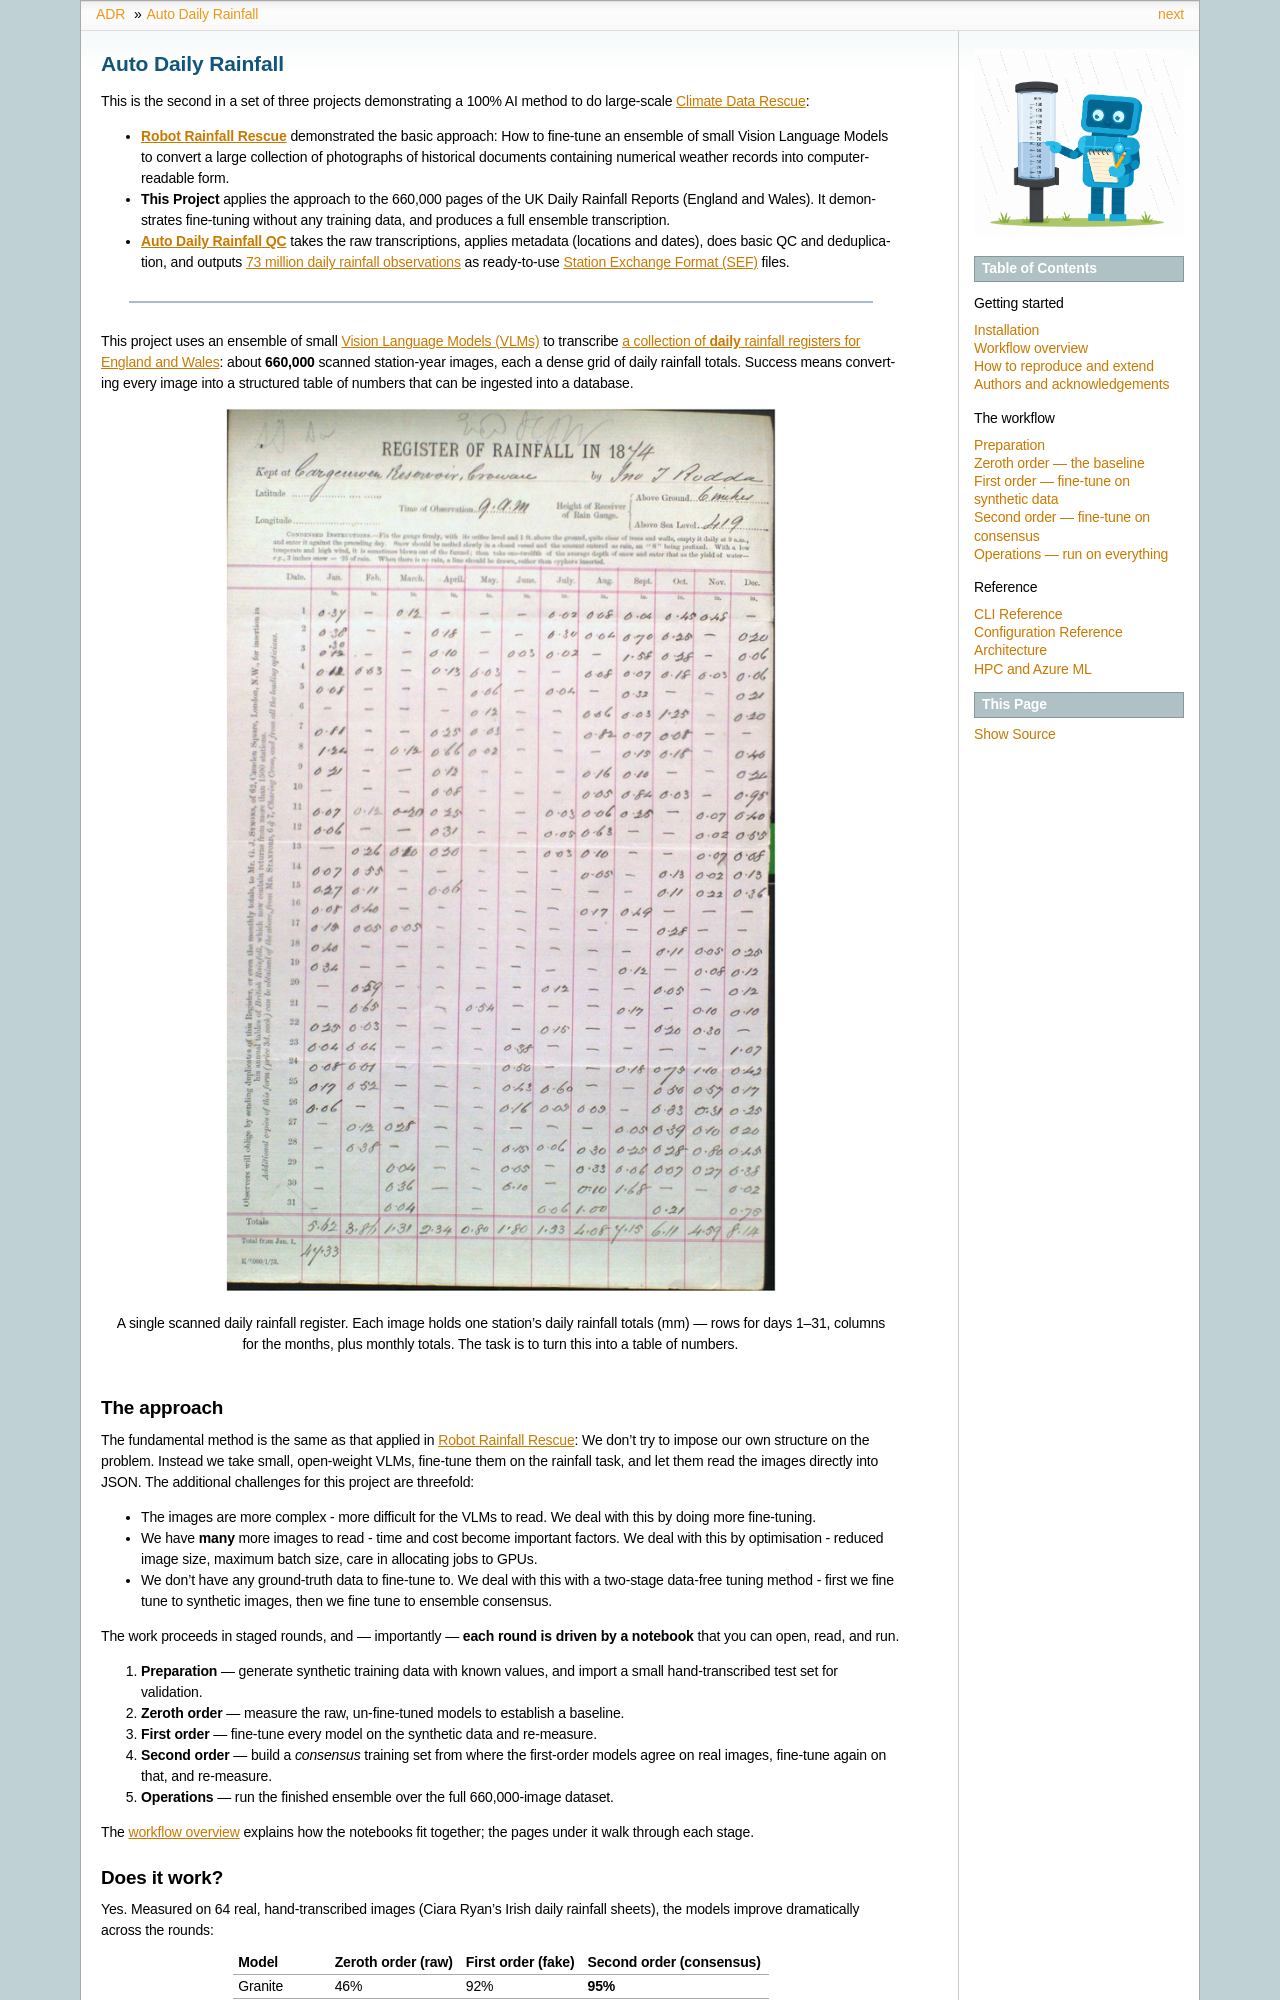

repository: philip-brohan/Auto-Daily-Rainfall · page: index.html · generator: sphinx

# Auto Daily Rainfall

This is the second in a set of three projects demonstrating a 100% AI method to do large-scale [Climate Data Rescue](https://climate.copernicus.eu/sites/default/files/2020-02/BestPracticeGuidelines_ClimateDataRescue_0.pdf):

- **[Robot Rainfall Rescue](https://brohan.org/Robot_Rainfall_Rescue/)** demonstrated the basic approach: How to fine-tune an ensemble of small Vision Language Models to convert a large collection of photographs of historical documents containing numerical weather records into computer-readable form.
- **This Project** applies the approach to the 660,000 pages of the UK Daily Rainfall Reports (England and Wales). It demonstrates fine-tuning without any training data, and produces a full ensemble transcription.
- **[Auto Daily Rainfall QC](https://brohan.org/Auto-Daily-Rainfall-QC/)** takes the raw transcriptions, applies metadata (locations and dates), does basic QC and deduplication, and outputs [73 million daily rainfall observations](https://doi.org/10.5281/zenodo.21905160) as ready-to-use [Station Exchange Format (SEF)](https://datarescue.climate.copernicus.eu/station-exchange-format-sef) files.


---

This project uses an ensemble of small [Vision Language Models (VLMs)](https://huggingface.co/blog/vlms) to transcribe [a collection of
**daily** rainfall registers for England and Wales](https://digital.nmla.metoffice.gov.uk/SO_51194883-b9dd-4e27-93db-958f8fbea38b/): about **660,000** scanned station-year images, each
a dense grid of daily rainfall totals. Success means converting every image into
a structured table of numbers that can be ingested into a database.

```{figure} _static/figures/sample_document.jpg
:alt: A scanned daily rainfall register
:width: 70%

A single scanned daily rainfall register. Each image holds one station's daily
rainfall totals (mm) — rows for days 1–31, columns for the months, plus monthly
totals. The task is to turn this into a table of numbers.
```

## The approach

The fundamental method is the same as that applied in [Robot Rainfall Rescue](https://brohan.org/Robot_Rainfall_Rescue/): We don't try to impose our own structure on the problem. Instead we take small,
open-weight VLMs, fine-tune them on the rainfall task, and let them read the
images directly into JSON. The additional challenges for this project are threefold:

- The images are more complex - more difficult for the VLMs to read. We deal with this by doing more fine-tuning.
- We have **many** more images to read - time and cost become important factors. We deal with this by optimisation - reduced image size, maximum batch size, care in allocating jobs to GPUs.
- We don't have any ground-truth data to fine-tune to. We deal with this with a two-stage data-free tuning method - first we fine tune to synthetic images, then we fine tune to ensemble consensus. 

The work proceeds in staged rounds, and — importantly —
**each round is driven by a notebook** that you can open, read, and run.

1. **Preparation** — generate synthetic training data with known values, and
   import a small hand-transcribed test set for validation.
2. **Zeroth order** — measure the raw, un-fine-tuned models to establish a
   baseline.
3. **First order** — fine-tune every model on the synthetic data and re-measure.
4. **Second order** — build a *consensus* training set from where the first-order
   models agree on real images, fine-tune again on that, and re-measure.
5. **Operations** — run the finished ensemble over the full 660,000-image
   dataset.

The [workflow overview](workflow/overview.md) explains how the notebooks fit
together; the pages under it walk through each stage.
